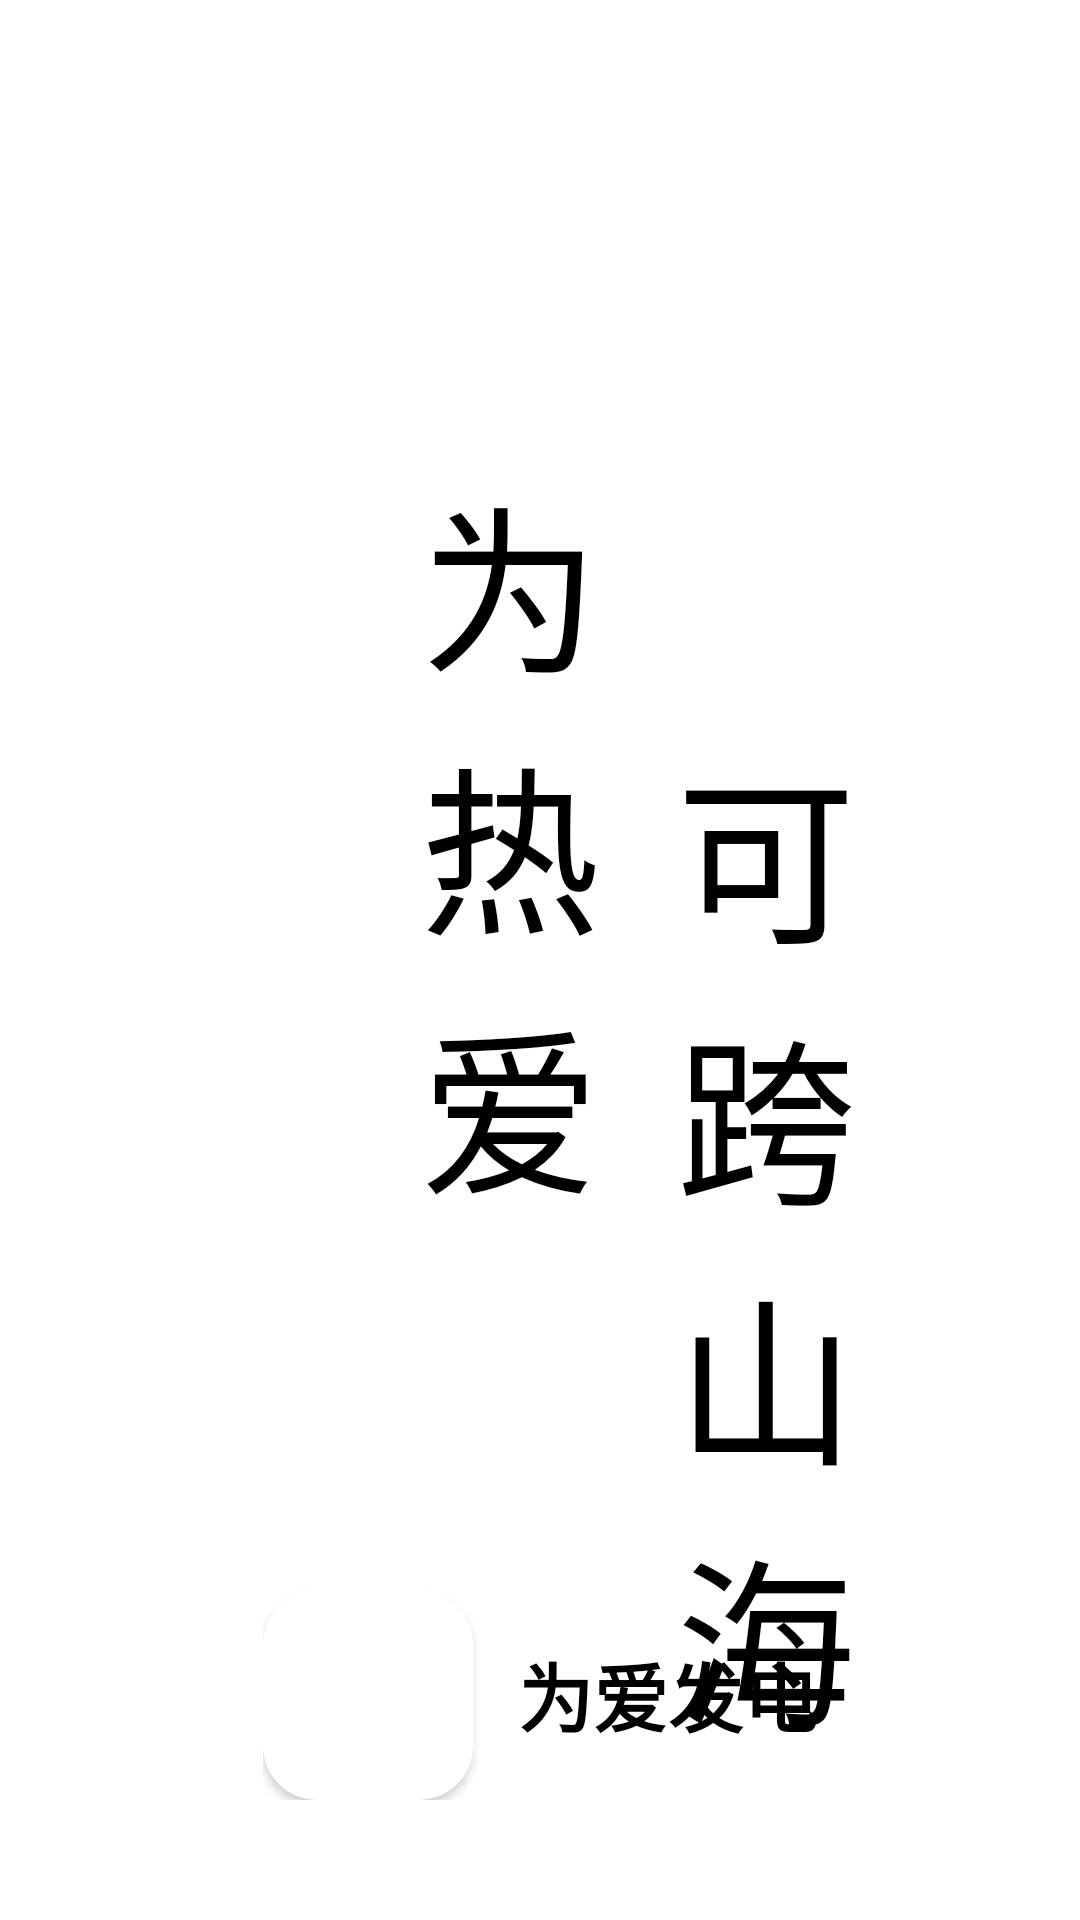

Here is an Android app screen rendered from its layout file. Give the layout XML and the strings, colors and styles it references.
<!-- AndroidManifest.xml: application theme Theme.StupidAccess -->
<!-- res/layout/activity_launch.xml -->
<?xml version="1.0" encoding="utf-8"?>
<androidx.constraintlayout.widget.ConstraintLayout xmlns:android="http://schemas.android.com/apk/res/android"
    xmlns:app="http://schemas.android.com/apk/res-auto"
    android:layout_width="match_parent"
    android:layout_height="match_parent">

    <androidx.appcompat.widget.LinearLayoutCompat
        android:layout_width="wrap_content"
        android:layout_height="wrap_content"
        android:layout_marginBottom="@dimen/base_dp_40"
        android:gravity="center"
        android:orientation="horizontal"
        app:layout_constraintBottom_toBottomOf="parent"
        app:layout_constraintEnd_toEndOf="parent"
        app:layout_constraintStart_toStartOf="parent">

        <androidx.cardview.widget.CardView
            android:layout_width="wrap_content"
            android:layout_height="wrap_content"
            app:cardCornerRadius="@dimen/base_dp_18">

            <ImageView
                android:layout_width="@dimen/base_dp_70"
                android:layout_height="@dimen/base_dp_70"
                android:src="@mipmap/ic_launcher" />
        </androidx.cardview.widget.CardView>

        <TextView
            android:layout_width="wrap_content"
            android:layout_height="wrap_content"
            android:layout_marginStart="@dimen/base_dp_15"
            android:text="为爱发电"
            android:textColor="@color/black"
            android:textSize="@dimen/base_dp_25"
            android:textStyle="bold" />
    </androidx.appcompat.widget.LinearLayoutCompat>

    <TextView
        android:id="@+id/tv_title1"
        android:layout_width="wrap_content"
        android:layout_height="wrap_content"
        android:layout_marginStart="@dimen/base_dp_140"
        android:layout_marginTop="@dimen/base_dp_150"
        android:ems="1"
        android:fontFamily="@font/launch"
        android:text="为热爱"
        android:textColor="@color/black"
        android:textSize="@dimen/base_dp_60"
        app:layout_constraintStart_toStartOf="parent"
        app:layout_constraintTop_toTopOf="parent" />

    <TextView
        android:id="@+id/tv_title2"
        android:layout_width="wrap_content"
        android:layout_height="wrap_content"
        android:layout_marginStart="@dimen/base_dp_15"
        android:layout_marginTop="@dimen/base_dp_90"
        android:ems="1"
        android:fontFamily="@font/launch"
        android:text="可跨山海"
        android:textColor="@color/black"
        android:textSize="@dimen/base_dp_60"
        app:layout_constraintStart_toEndOf="@id/tv_title1"
        app:layout_constraintTop_toTopOf="@id/tv_title1" />

</androidx.constraintlayout.widget.ConstraintLayout>
<!-- resources referenced by this layout -->
<resources>
  <dimen name="base_dp_140">140.00dp</dimen>
  <dimen name="base_dp_15">15.00dp</dimen>
  <dimen name="base_dp_150">150.00dp</dimen>
  <dimen name="base_dp_18">18.00dp</dimen>
  <dimen name="base_dp_25">25.00dp</dimen>
  <dimen name="base_dp_40">40.00dp</dimen>
  <dimen name="base_dp_60">60.00dp</dimen>
  <dimen name="base_dp_70">70.00dp</dimen>
  <dimen name="base_dp_90">90.00dp</dimen>
  <style name="Theme.StupidAccess" parent="Theme.MaterialComponents.DayNight.DarkActionBar">
          
          <item name="colorPrimary">@color/purple_500</item>
          <item name="colorPrimaryVariant">@color/purple_700</item>
          <item name="colorOnPrimary">@color/white</item>
          
          <item name="colorSecondary">@color/teal_200</item>
          <item name="colorSecondaryVariant">@color/teal_700</item>
          <item name="colorOnSecondary">@color/black</item>
          
          <item name="android:statusBarColor">?attr/colorPrimaryVariant</item>
          
      </style>
  <!-- not gathered from this repository: default colours our renderer supplied (Android Studio template values) -->
  <color name="purple_500">#FF6200EE</color>
  <color name="purple_700">#FF3700B3</color>
  <color name="teal_200">#FF03DAC5</color>
  <color name="teal_700">#FF018786</color>
  <color name="black">#FF000000</color>
  <color name="white">#FFFFFFFF</color>
</resources>
